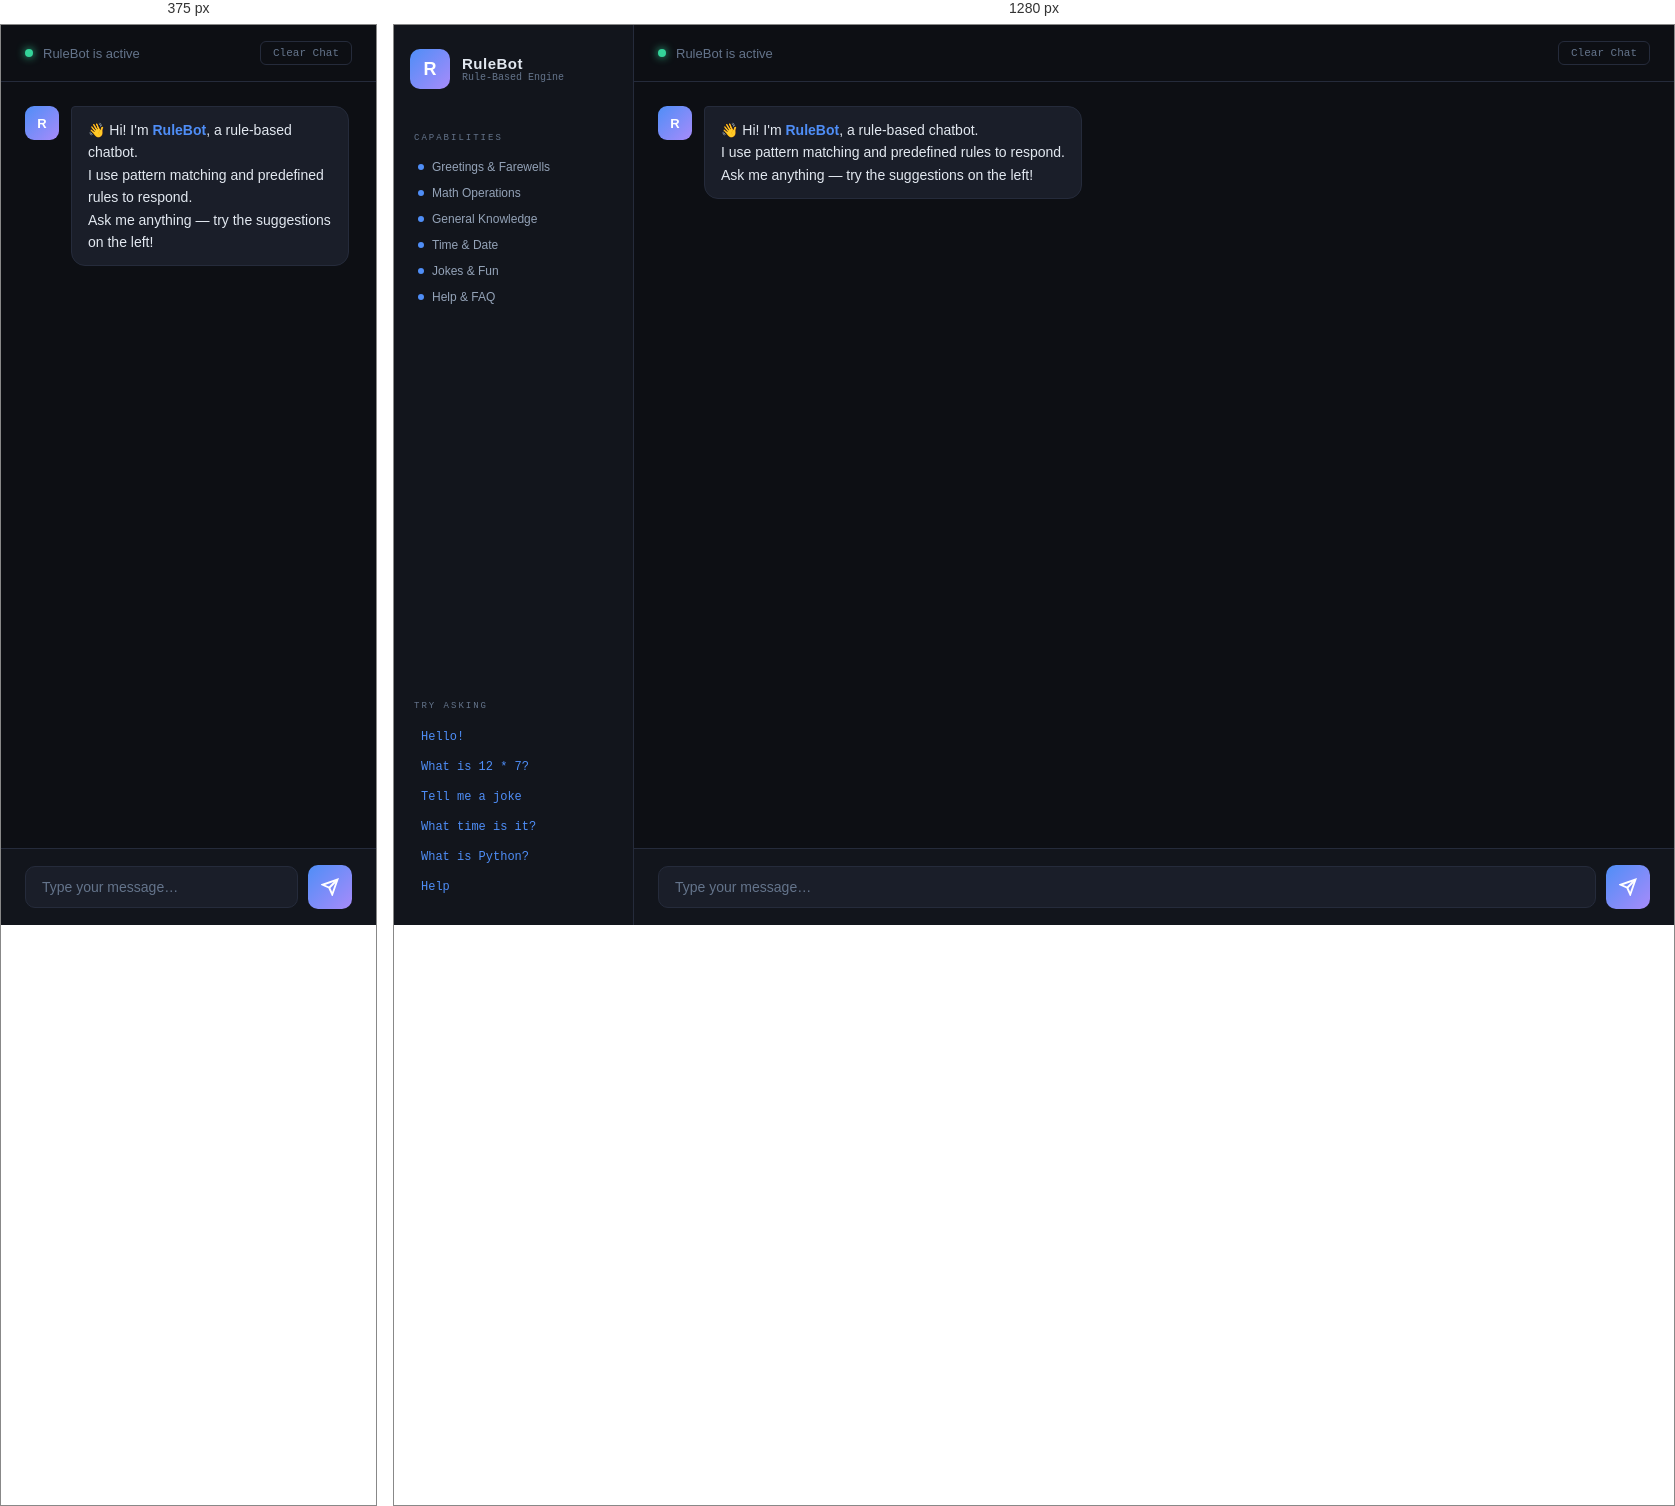
Rendered at 375 px and 1280 px, left to right.

<!-- file: index.html -->
<!DOCTYPE html>
<html lang="en">
<head>
  <meta charset="UTF-8" />
  <meta name="viewport" content="width=device-width, initial-scale=1.0"/>
  <title>RuleBot — Rule-Based Chatbot</title>
  <link rel="stylesheet" href="style.css" />
</head>
<body>
  <div class="layout">
    <!-- Sidebar -->
    <aside class="sidebar">
      <div class="brand">
        <div class="brand-icon">R</div>
        <div>
          <div class="brand-name">RuleBot</div>
          <div class="brand-sub">Rule-Based Engine</div>
        </div>
      </div>

      <div class="section-label">CAPABILITIES</div>
      <ul class="capability-list">
        <li><span class="cap-dot"></span>Greetings & Farewells</li>
        <li><span class="cap-dot"></span>Math Operations</li>
        <li><span class="cap-dot"></span>General Knowledge</li>
        <li><span class="cap-dot"></span>Time & Date</li>
        <li><span class="cap-dot"></span>Jokes & Fun</li>
        <li><span class="cap-dot"></span>Help & FAQ</li>
      </ul>

      <div class="section-label" style="margin-top:auto">TRY ASKING</div>
      <ul class="sample-list" id="sampleList">
        <li onclick="fillInput(this)">Hello!</li>
        <li onclick="fillInput(this)">What is 12 * 7?</li>
        <li onclick="fillInput(this)">Tell me a joke</li>
        <li onclick="fillInput(this)">What time is it?</li>
        <li onclick="fillInput(this)">What is Python?</li>
        <li onclick="fillInput(this)">Help</li>
      </ul>
    </aside>

    <!-- Main chat area -->
    <main class="chat-area">
      <header class="chat-header">
        <div class="status-dot"></div>
        <span>RuleBot is active</span>
        <button class="clear-btn" onclick="clearChat()">Clear Chat</button>
      </header>

      <div class="messages" id="messages">
        <div class="msg bot">
          <div class="avatar bot-av">R</div>
          <div class="bubble">
            👋 Hi! I'm <strong>RuleBot</strong>, a rule-based chatbot.<br/>
            I use pattern matching and predefined rules to respond.<br/>
            Ask me anything — try the suggestions on the left!
          </div>
        </div>
      </div>

      <div class="input-bar">
        <input
          type="text"
          id="userInput"
          placeholder="Type your message…"
          onkeydown="if(event.key==='Enter') sendMessage()"
          autocomplete="off"
        />
        <button onclick="sendMessage()" id="sendBtn">
          <svg viewBox="0 0 24 24" fill="none" stroke="currentColor" stroke-width="2.5">
            <line x1="22" y1="2" x2="11" y2="13"/>
            <polygon points="22 2 15 22 11 13 2 9 22 2"/>
          </svg>
        </button>
      </div>
    </main>
  </div>

  <script src="chatbot.js"></script>
</body>
</html>


/* @media block from style.css */
@media (max-width: 640px) {
  .sidebar { display: none; }
  .bubble  { max-width: 85%; }
}